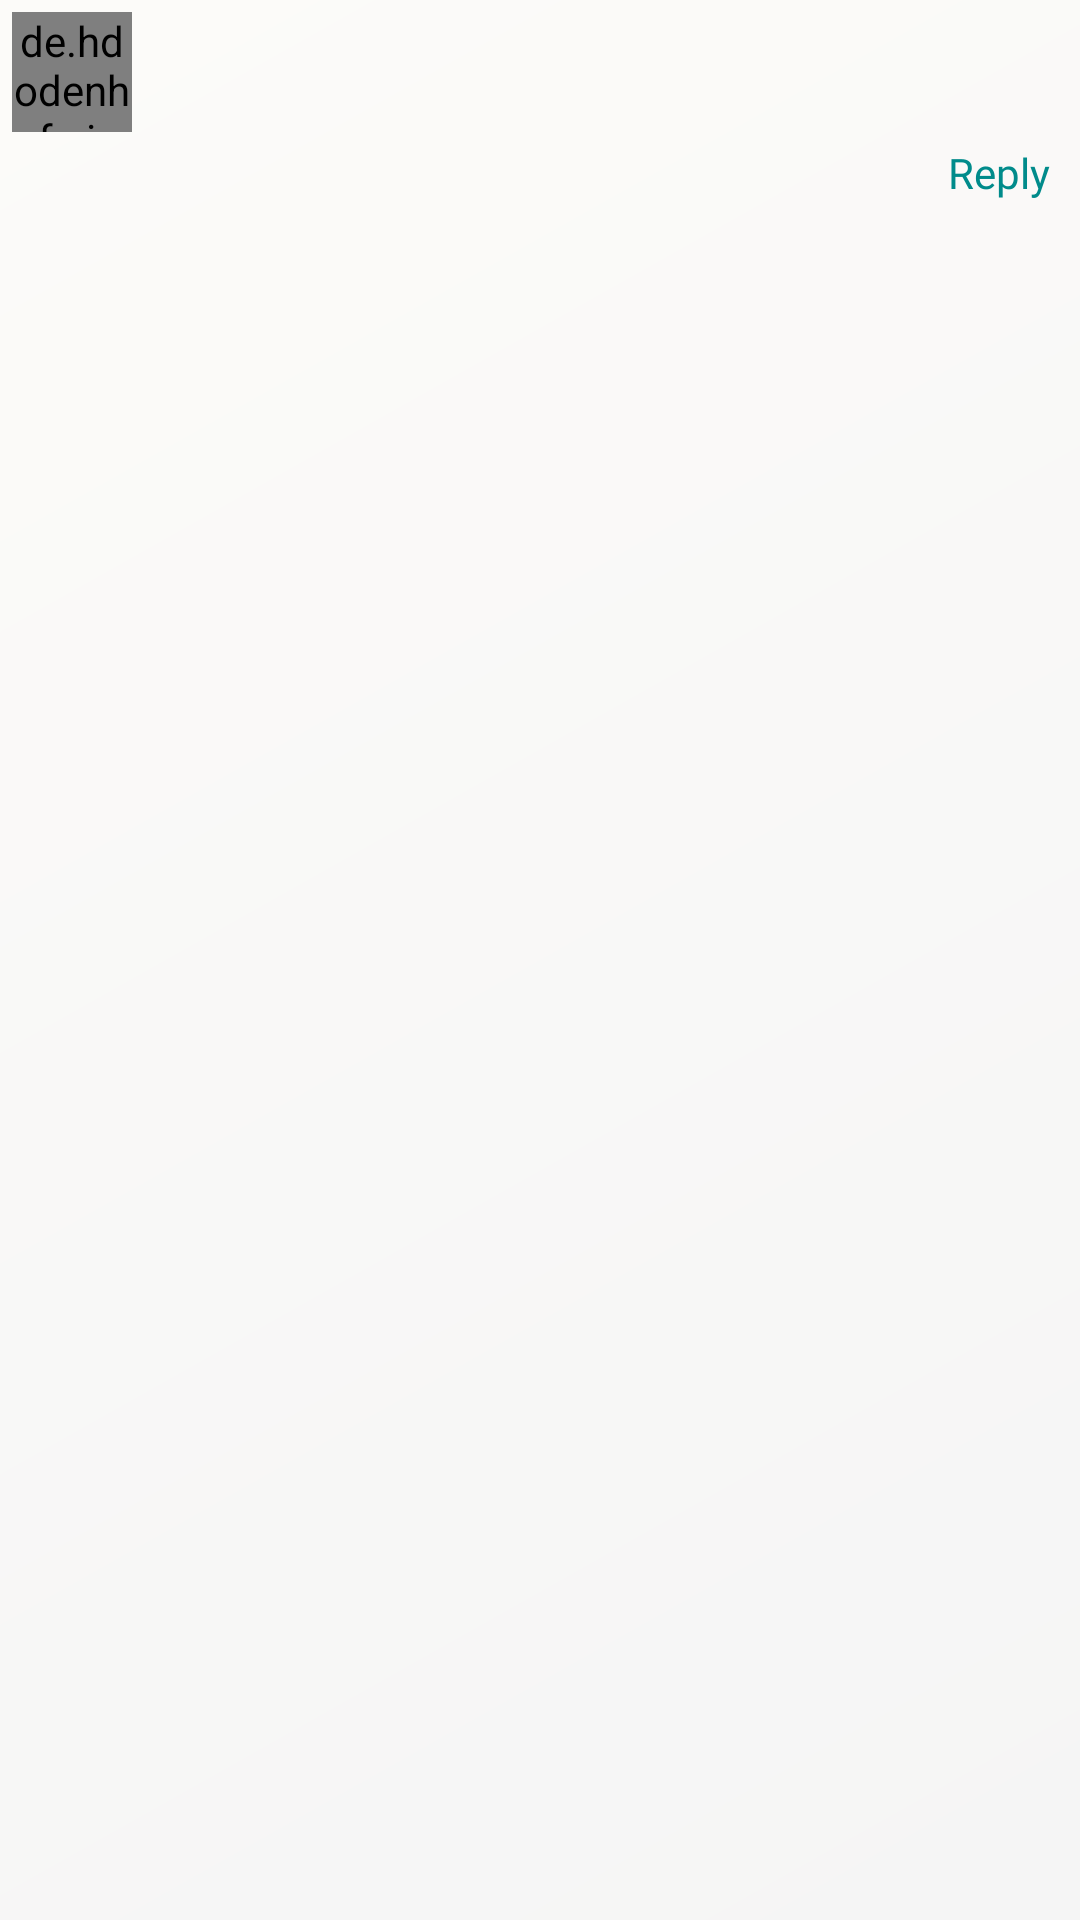

Layout XML and referenced resources for this Android screen:
<!-- AndroidManifest.xml: application theme Theme.Design.Light.NoActionBar -->
<!-- res/layout/layout_comment.xml -->
<?xml version="1.0" encoding="utf-8"?>
<androidx.constraintlayout.widget.ConstraintLayout
    xmlns:android="http://schemas.android.com/apk/res/android"
    android:layout_width="match_parent"
    android:layout_height="wrap_content"
    xmlns:app="http://schemas.android.com/apk/res-auto"
    android:background="@drawable/light_background"
    android:id="@+id/con_layout"
    android:layout_marginBottom="4dp">

    <de.hdodenhof.circleimageview.CircleImageView
        android:id="@+id/iv_profile_image"
        android:layout_width="40dp"
        android:layout_height="40dp"
        app:layout_constraintTop_toTopOf="parent"
        app:layout_constraintStart_toStartOf="parent"
        android:layout_marginTop="4dp"
        android:layout_marginStart="4dp"
        android:layout_marginLeft="4dp"
        android:src="@drawable/profile"/>

    <TextView
        android:id="@+id/tv_display_name"
        android:layout_width="0dp"
        android:layout_height="wrap_content"
        android:layout_marginStart="4dp"
        android:layout_marginLeft="4dp"
        android:layout_marginEnd="4dp"
        android:maxLines="1"
        android:textSize="16dp"
        android:ellipsize="end"
        android:fontFamily="@font/default_font"
        android:textStyle="bold"
        android:textColor="@color/black"
        app:layout_constraintEnd_toEndOf="parent"
        app:layout_constraintStart_toEndOf="@id/iv_profile_image"
        app:layout_constraintTop_toTopOf="@id/iv_profile_image" />

    <TextView
        android:id="@+id/tv_comment"
        android:layout_width="0dp"
        android:layout_height="wrap_content"
        android:layout_marginStart="10dp"
        android:layout_marginLeft="10dp"
        android:singleLine="false"
        android:fontFamily="@font/default_font"
        android:textSize="15dp"
        android:textColor="@color/black"
        app:layout_constraintEnd_toEndOf="parent"
        app:layout_constraintStart_toStartOf="@id/tv_display_name"
        app:layout_constraintTop_toBottomOf="@id/tv_display_name" />
    <TextView
        android:id="@+id/tv_reply_comment"
        android:layout_width="0dp"
        android:layout_height="wrap_content"
        android:layout_marginEnd="10dp"
        android:layout_marginRight="10dp"
        android:layout_marginTop="2dp"
        android:layout_marginBottom="14dp"
        android:textColor="@color/colorPrimaryDark"
        android:text="Reply"
        android:visibility="visible"
        android:singleLine="false"
        android:textSize="14dp"
        android:fontFamily="@font/default_font"
        app:layout_constraintEnd_toEndOf="@id/tv_comment"
        app:layout_constraintTop_toBottomOf="@id/tv_comment" />
    <TextView
        android:id="@+id/tv_delete_comment"
        android:layout_width="0dp"
        android:layout_height="wrap_content"
        android:layout_marginEnd="10dp"
        android:layout_marginRight="10dp"
        android:layout_marginTop="2dp"
        android:layout_marginBottom="14dp"
        android:visibility="invisible"
        android:textColor="@color/colorPrimaryDark"
        android:text="Delete"
        android:singleLine="false"
        android:textSize="14dp"
        android:fontFamily="@font/default_font"
        app:layout_constraintEnd_toStartOf="@id/tv_reply_comment"
        app:layout_constraintTop_toBottomOf="@id/tv_comment" />
    <TextView
        android:id="@+id/tv_edit_comment"
        android:layout_width="0dp"
        android:layout_height="wrap_content"
        android:layout_marginEnd="10dp"
        android:layout_marginRight="10dp"
        android:layout_marginTop="2dp"
        android:layout_marginBottom="14dp"
        android:textColor="@color/colorPrimaryDark"
        android:text="Edit"
        android:visibility="invisible"
        android:singleLine="false"
        android:fontFamily="@font/default_font"
        android:textSize="14dp"
        app:layout_constraintEnd_toStartOf="@id/tv_delete_comment"
        app:layout_constraintTop_toBottomOf="@id/tv_comment" />
    <TextView
        android:id="@+id/tv_reply_count"
        android:layout_width="0dp"
        android:layout_height="wrap_content"
        android:layout_marginStart="10dp"
        android:layout_marginLeft="10dp"
        android:layout_marginTop="2dp"
        android:layout_marginBottom="14dp"
        android:textColor="@color/colorPrimaryDark"
        android:text="Edit"
        android:visibility="invisible"
        android:fontFamily="@font/default_font"
        android:singleLine="false"
        android:textSize="14dp"
        app:layout_constraintStart_toStartOf="@id/tv_comment"
        app:layout_constraintTop_toBottomOf="@id/tv_comment" />
</androidx.constraintlayout.widget.ConstraintLayout>
<!-- resources referenced by this layout -->
<resources>
  <color name="black">#000000</color>
  <color name="colorPrimaryDark">@color/dark_cyan</color>
  <!-- drawable light_background (drawable) -->
  <?xml version="1.0" encoding="utf-8"?>
  <shape xmlns:android="http://schemas.android.com/apk/res/android"
      android:shape="rectangle">
      <gradient
          android:angle="135"
          android:endColor="@color/pale"
          android:startColor="@color/white_smoke" />
  </shape>
  <color name="dark_cyan">#008B8B</color>
  <color name="pale">#fcfbf9</color>
  <color name="white_smoke">#F5F5F5</color>
</resources>
